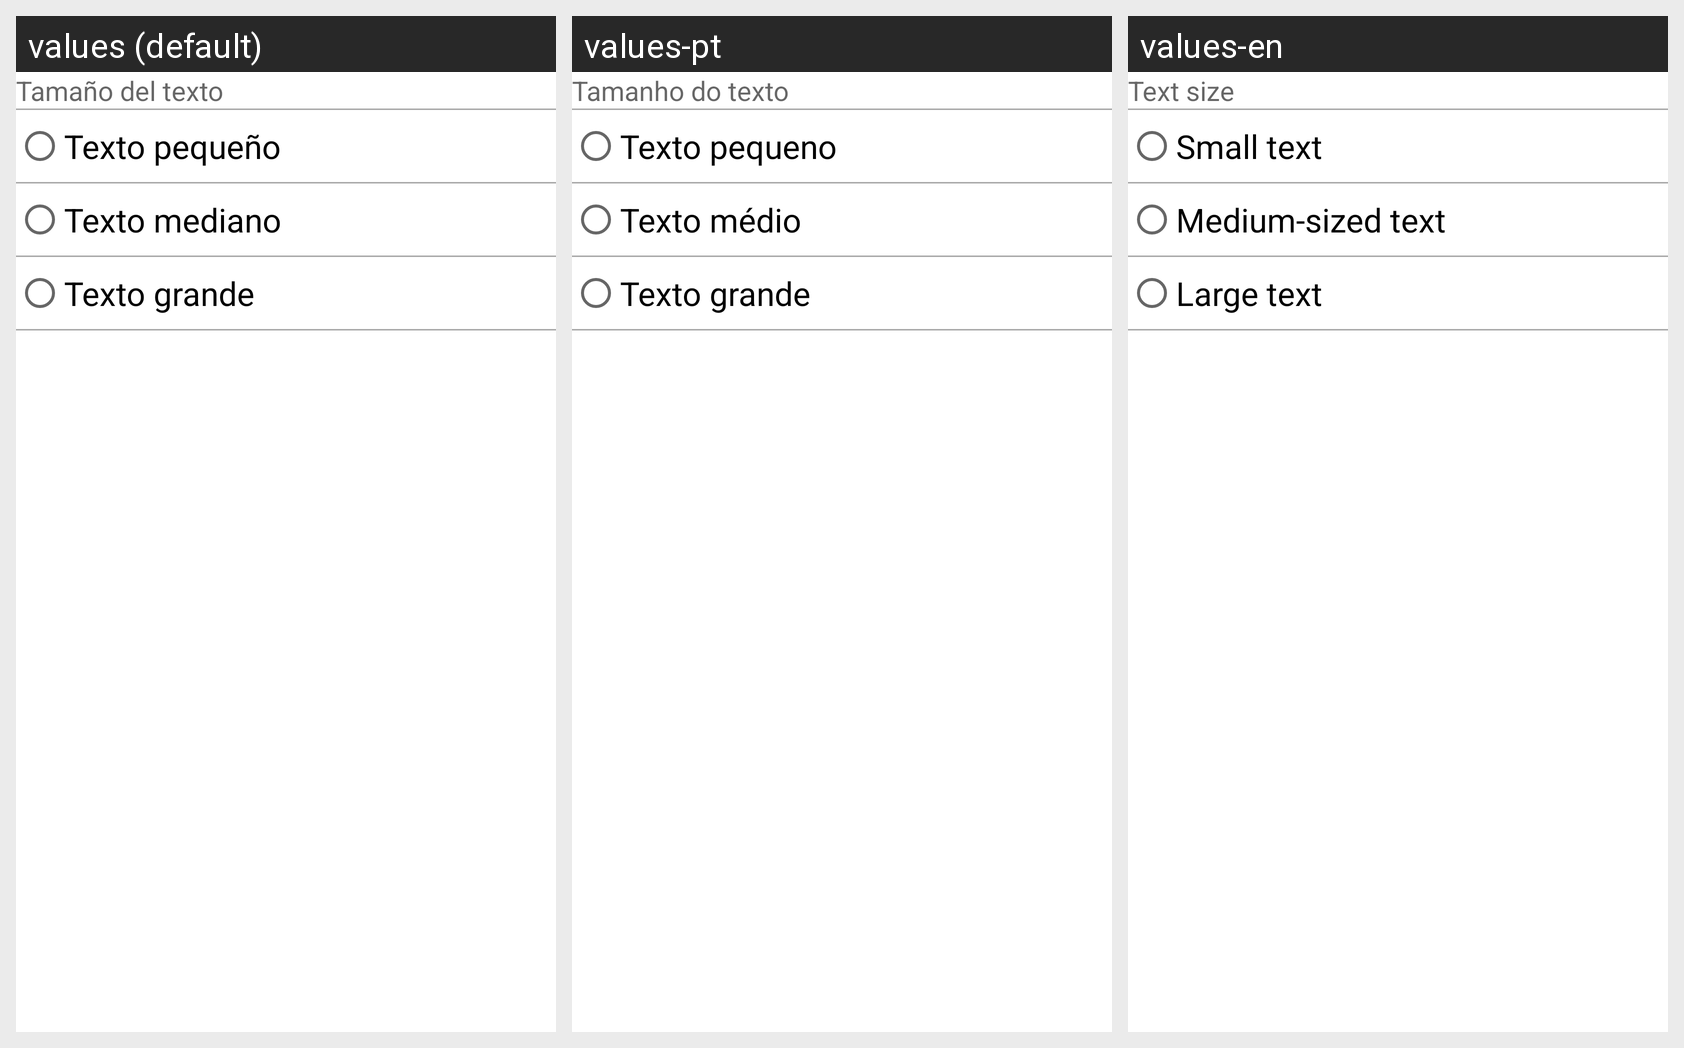

The Android screen above is rendered under several locales of the same app. Produce the string resources it draws, with the default and per-locale values.
Android screen res/layout/text_settings_activity.xml rendered under 3 locales, left to right: values (default), values-pt, values-en. Device: Nexus 5 (rendered at 1080×1920; each locale shown at half size, 540×960, under a caption strip naming it); theme Theme.CefaleApp.
Strings drawn on this screen, with the default value and each locale's value (text and hints the layout hard-codes, and strings that could not be matched under every locale, appear in the picture but are not listed):

lbl_text_size
  values: Tamaño del texto
  values-pt: Tamanho do texto
  values-en: Text size

lbl_text_small
  values: Texto pequeño
  values-pt: Texto pequeno
  values-en: Small text

lbl_text_medium
  values: Texto mediano
  values-pt: Texto médio
  values-en: Medium-sized text

lbl_text_large
  values: Texto grande
  values-pt: Texto grande
  values-en: Large text
